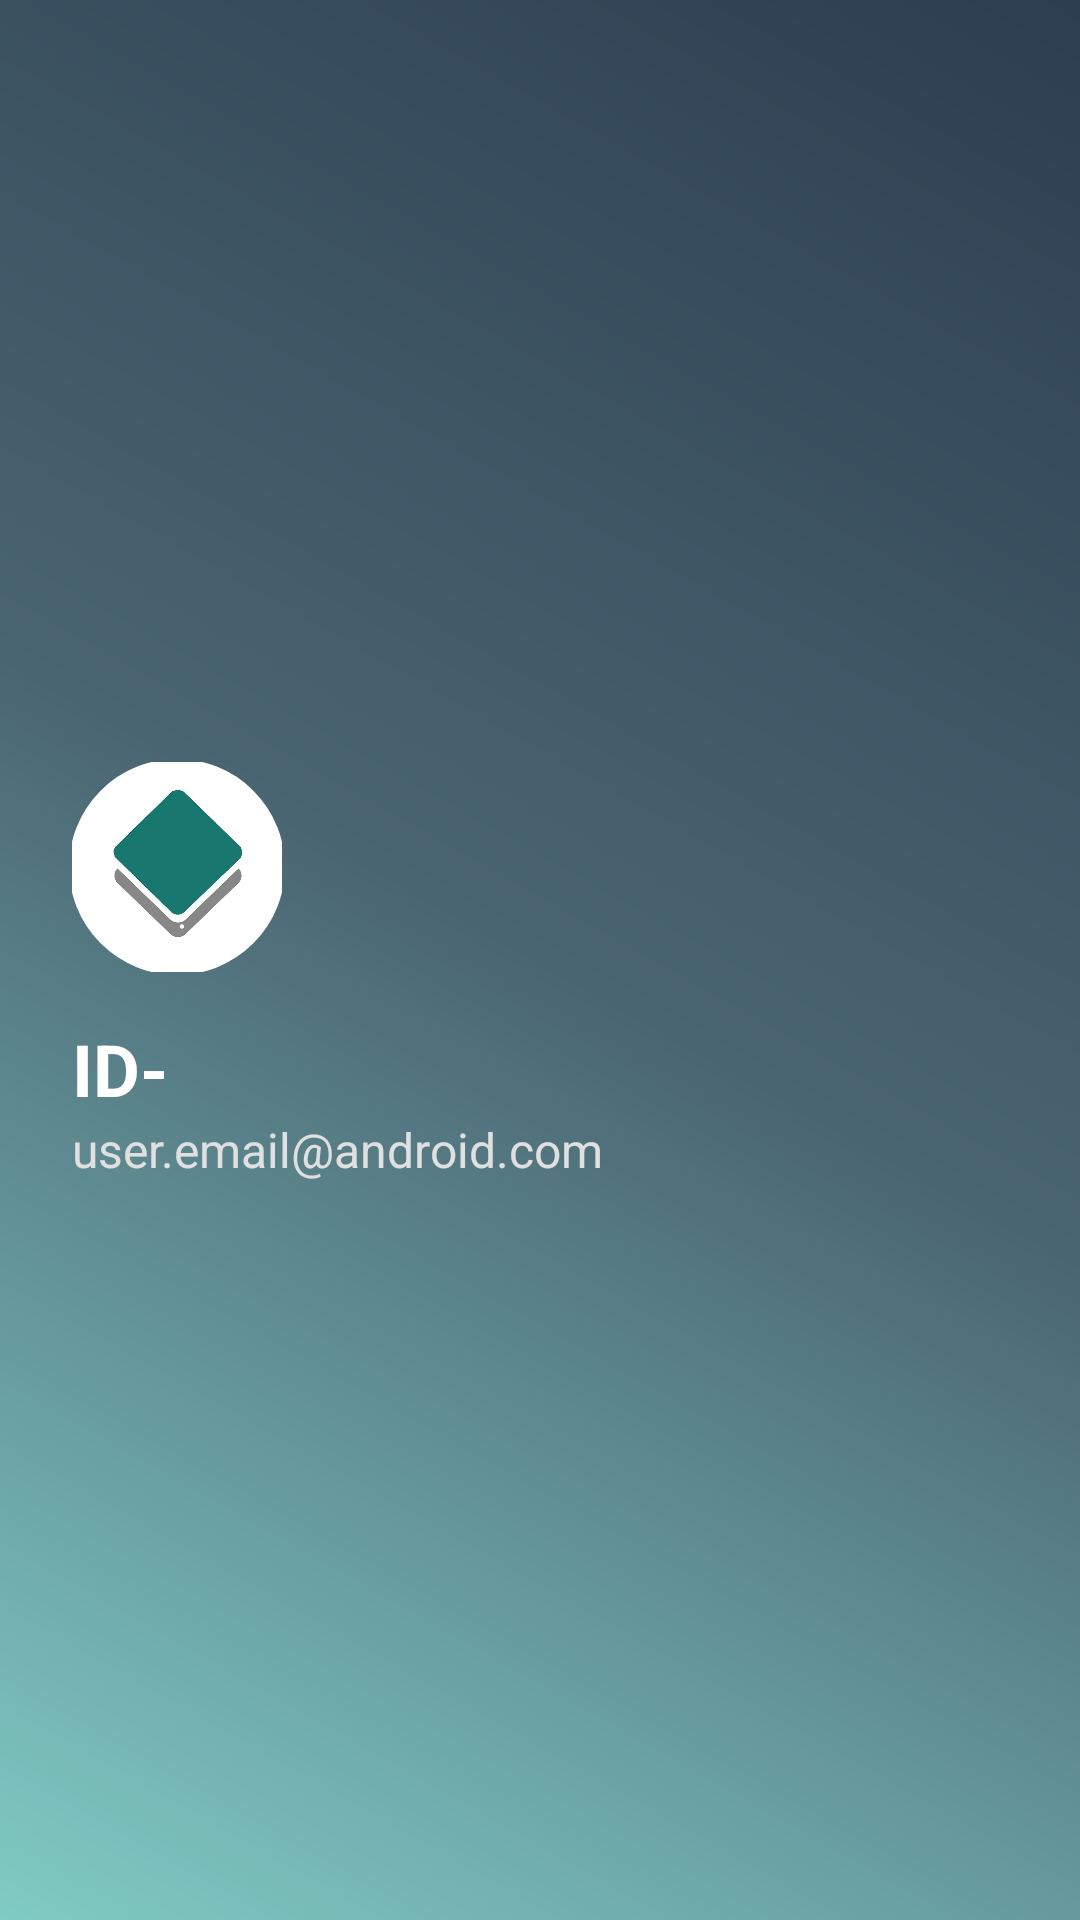

This screen was rendered from an Android layout file. Write that file and the resources it references.
<!-- AndroidManifest.xml: application theme Theme.MYNA -->
<!-- res/layout/nav_header_main.xml -->
<?xml version="1.0" encoding="utf-8"?>
<LinearLayout xmlns:android="http://schemas.android.com/apk/res/android"
    xmlns:app="http://schemas.android.com/apk/res-auto"
    android:layout_width="match_parent"
    android:layout_height="220dp"
    android:background="@drawable/menuleft_nav_header_gradient_bg" android:gravity="center_vertical" android:orientation="vertical"
    android:paddingStart="24dp" android:paddingEnd="16dp"
    android:paddingTop="32dp"
    android:paddingBottom="24dp"
    android:theme="@style/ThemeOverlay.AppCompat.Dark">

    <com.google.android.material.imageview.ShapeableImageView
        android:id="@+id/user_profile_image"
        android:layout_width="70dp"  android:layout_height="70dp"
        android:scaleType="centerCrop" app:srcCompat="@drawable/logo" app:shapeAppearanceOverlay="@style/ShapeAppearanceOverlay.App.CornerFamilyCircular" app:strokeColor="@android:color/white" app:strokeWidth="2dp" /> <TextView
    android:id="@+id/user_name"
    android:layout_width="match_parent"
    android:layout_height="wrap_content"
    android:layout_marginTop="16dp" android:text="@string/nav_header_title"
    android:textAppearance="@style/TextAppearance.AppCompat.Headline" android:textColor="@android:color/white"
    android:textStyle="bold"
    android:maxLines="1"
    android:ellipsize="end" />

    <TextView
        android:id="@+id/user_email"
        android:layout_width="wrap_content"
        android:layout_height="wrap_content"
        android:text="@string/nav_header_subtitle"
        android:textColor="#E0E0E0" android:textAppearance="@style/TextAppearance.AppCompat.Subhead"
        android:maxLines="1"
        android:ellipsize="end" />
</LinearLayout>
<!-- resources referenced by this layout -->
<resources>
  <!-- drawable logo: png bitmap (drawable, 40230 bytes) -->
  <!-- drawable menuleft_nav_header_gradient_bg (drawable) -->
  <?xml version="1.0" encoding="utf-8"?>
  <shape xmlns:android="http://schemas.android.com/apk/res/android"
      android:shape="rectangle">
      <gradient
          android:angle="225" android:startColor="#2C3E50" android:centerColor="#4A6572" android:endColor="#80CBC4" android:type="linear" />
  </shape>
  <string name="nav_header_subtitle">user.email@android.com</string>
  <string name="nav_header_title">ID-</string>
  <style name="ShapeAppearanceOverlay.App.CornerFamilyCircular" parent="">
          <item name="cornerFamily">rounded</item>
          <item name="cornerSize">50%</item>
      </style>
  <style name="Theme.MYNA" parent="Theme.MaterialComponents.DayNight.DarkActionBar">
          
          <item name="colorPrimary">@color/teal_700</item>
          <item name="colorPrimaryVariant">@color/teal_700</item>
          <item name="colorOnPrimary">@color/white</item>
          
          <item name="colorSecondary">@color/teal_200</item>
          <item name="colorSecondaryVariant">@color/teal_700</item>
          <item name="colorOnSecondary">@color/black</item>
          <item name="color">#E8F5E9</item>
  
          
          <item name="android:statusBarColor">@android:color/transparent</item>
          
      </style>
  <color name="teal_700">#FF018786</color>
  <color name="white">#FFFFFFFF</color>
  <color name="teal_200">#FF03DAC5</color>
  <color name="black">#FF000000</color>
</resources>
